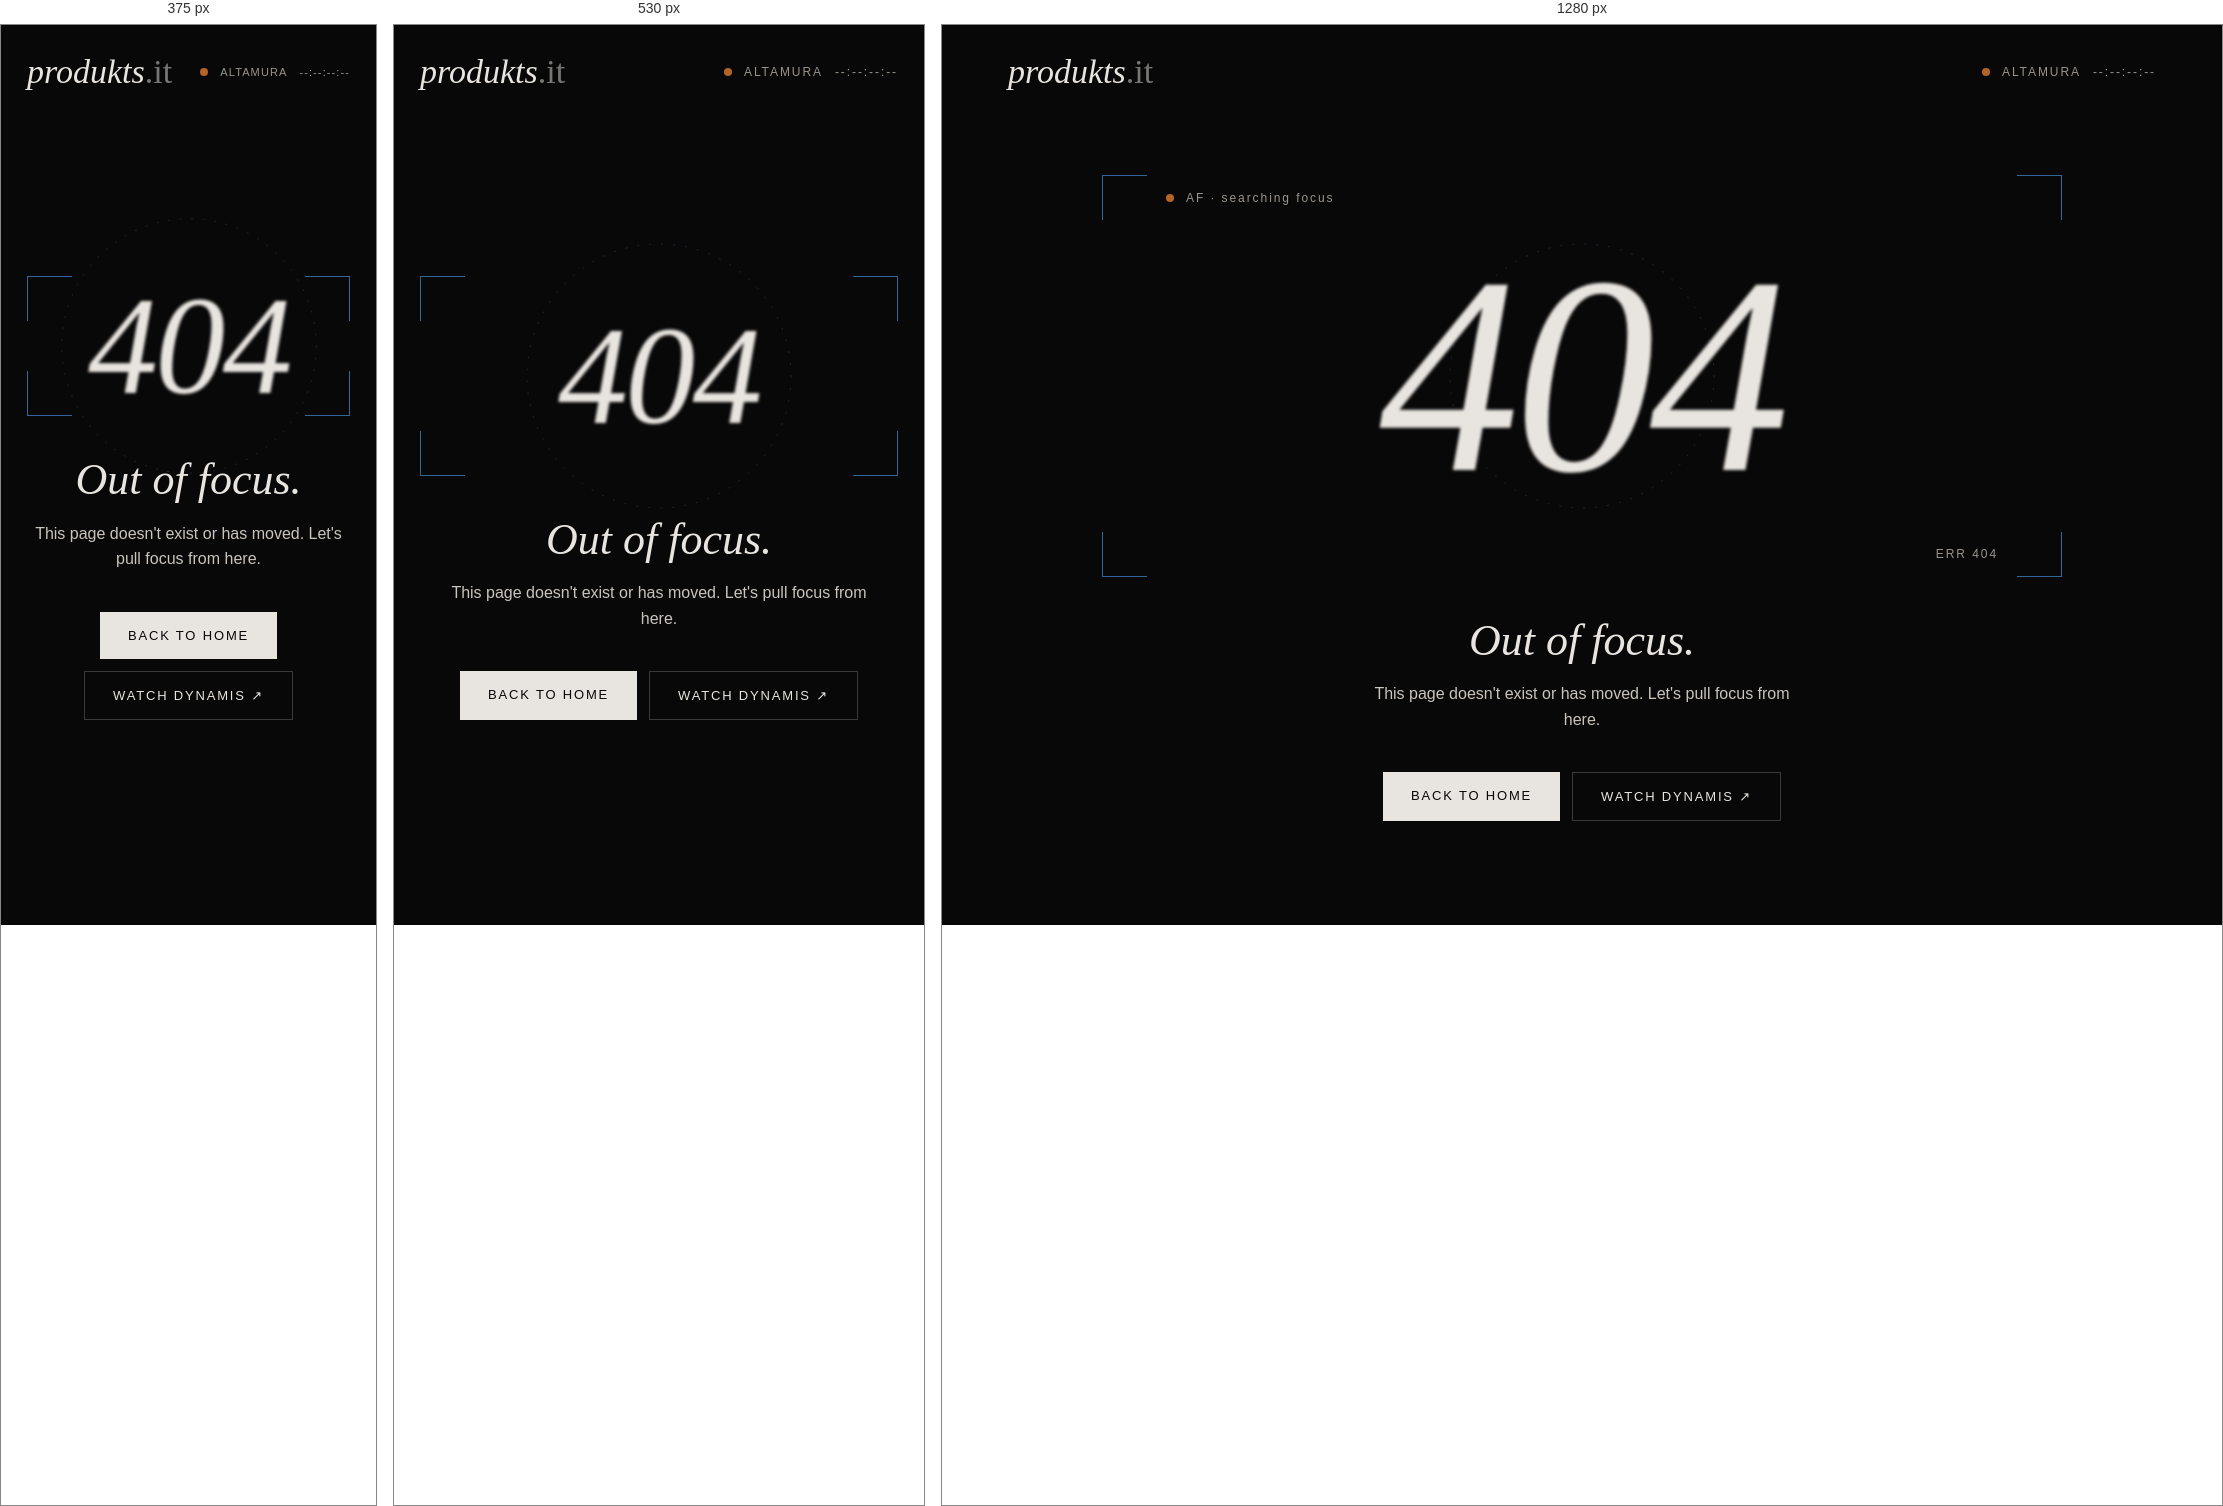
Rendered at 375 px, 530 px and 1280 px, left to right.

<!-- file: 404.html -->
<!doctype html>
<html lang="en">
<head>
<meta charset="utf-8">
<meta name="viewport" content="width=device-width, initial-scale=1, viewport-fit=cover">
<meta name="robots" content="noindex">
<meta name="theme-color" content="#080808">
<title>Page not found — produkts.it</title>
<link rel="icon" type="image/svg+xml" href="/favicon.svg">
<link rel="icon" type="image/png" href="/favicon.png">
<link rel="apple-touch-icon" href="/apple-touch-icon.png">
<link rel="preconnect" href="https://fonts.googleapis.com">
<link rel="preconnect" href="https://fonts.gstatic.com" crossorigin>
<link rel="stylesheet" href="https://fonts.googleapis.com/css2?family=Cormorant+Garamond:ital,wght@0,300;0,400;1,300;1,400&amp;family=Space+Grotesk:wght@400;500&amp;display=swap">
<style>
/* 404 pubblica di produkts.it (GitHub Pages la usa per ogni indirizzo inesistente): percorsi assoluti, nessun link alla bozza */
html,body{overflow-x:clip;max-width:100%}
html{scrollbar-gutter:stable both-edges}
/* Barra di scorrimento: sottile e scura, arancio al passaggio (Chrome, Edge, Safari); Firefox usa i suoi colori */
::-webkit-scrollbar{width:10px;height:10px}
::-webkit-scrollbar-track{background:#080808}
::-webkit-scrollbar-thumb{background:#2E2E2E;border-radius:10px;border:3px solid #080808}
::-webkit-scrollbar-thumb:hover{background:#B46428}
::-webkit-scrollbar-thumb:active{background:#D98A4E}
::-webkit-scrollbar-corner{background:#080808}
@supports (-moz-appearance:none){html{scrollbar-width:thin;scrollbar-color:#3A3A3A #080808}}
body{margin:0;background:#080808}
@media (max-width:640px){[style*="px 56px"],[style*="padding: 0 56px"]{padding-left:16px!important;padding-right:16px!important}}
a{color:#E8E4DF;text-decoration:none}a:hover{color:#D98A4E}
a:focus-visible{outline:1px solid #D98A4E;outline-offset:4px}
::selection{color:#B46428;background:transparent}
[style*="#B46428"]::selection{color:#336699;background:transparent}
@keyframes fade{from{opacity:0;transform:translateY(18px)}to{opacity:1;transform:none}}
@keyframes pull{0%{filter:blur(22px);opacity:0;transform:scale(1.06)}55%{filter:blur(0);opacity:1;transform:scale(1)}72%{filter:blur(4px)}100%{filter:blur(1.6px)}}
@keyframes hunt{0%,100%{transform:scale(1)}50%{transform:scale(.94)}}
@keyframes blink{0%,49%{opacity:1}50%,100%{opacity:.2}}
@keyframes ring{from{transform:rotate(0)}to{transform:rotate(360deg)}}
.blurry{animation:pull 2.6s cubic-bezier(.3,.6,.2,1) .2s both;transition:filter .6s ease}
.stage:hover .blurry{filter:blur(0)!important}
.hunt{animation:hunt 3.2s ease-in-out infinite}
.af{animation:blink 1s steps(1) infinite}
.ring{animation:ring 24s linear infinite;transform-origin:50% 50%}
.fade{animation:fade 1s ease 1.6s both}
.btn{transition:background .3s,color .3s}
.btn:hover{background:#B46428!important;color:#080808!important}
@media (max-width:640px){.stage .meta{display:none!important}}
.pk-clock{display:flex;align-items:center;gap:12px;font-size:12px;letter-spacing:.16em;text-transform:uppercase;color:#9A948C;font-variant-numeric:tabular-nums;white-space:nowrap}
.pk-clock i{width:8px;height:8px;border-radius:50%;background:#B46428;animation:blink 1.2s steps(1) infinite}
@media (max-width:420px){.pk-clock{font-size:11px;letter-spacing:.1em}}
@media (prefers-reduced-motion: reduce){*{animation:none!important;transition:none!important}.blurry{filter:blur(1.6px)}}
</style>
</head>
<body>
<div style="background: #080808; color: #E8E4DF; font-family: 'Space Grotesk', sans-serif; min-height: 100vh; display: flex; flex-direction: column">
<header style="max-width: 1440px; width: 100%; margin: 0 auto; padding: 28px 56px; box-sizing: border-box; display: flex; flex-wrap: wrap; align-items: center; justify-content: space-between; gap: 12px 24px">
<a href="/en/" style="font-family: 'Cormorant Garamond', serif; font-style: italic; font-weight: 300; font-size: 34px">produkts<span style="font-style: normal; opacity: 0.5">.it</span></a>
<div class="pk-clock" title="Local time in Altamura"><i aria-hidden="true"></i><span>Altamura</span><span class="t" id="tc" aria-label="Local time in Altamura">--:--:--:--</span></div>
</header>
<main class="stage" style="flex: 1; width: 100%; max-width: 1440px; margin: 0 auto; padding: 24px 56px 72px; box-sizing: border-box; display: flex; flex-direction: column; align-items: center; justify-content: center; gap: 40px; text-align: center">
<div style="position: relative; width: 100%; max-width: 960px; aspect-ratio: 2.39 / 1; display: flex; align-items: center; justify-content: center">
<div class="hunt" aria-hidden="true" style="position: absolute; inset: 0">
<span style="position: absolute; top: 0; left: 0; width: 44px; height: 44px; border-top: 1px solid #336699; border-left: 1px solid #336699"></span>
<span style="position: absolute; top: 0; right: 0; width: 44px; height: 44px; border-top: 1px solid #336699; border-right: 1px solid #336699"></span>
<span style="position: absolute; bottom: 0; left: 0; width: 44px; height: 44px; border-bottom: 1px solid #336699; border-left: 1px solid #336699"></span>
<span style="position: absolute; bottom: 0; right: 0; width: 44px; height: 44px; border-bottom: 1px solid #336699; border-right: 1px solid #336699"></span>
</div>
<svg class="ring" aria-hidden="true" width="280" height="280" viewBox="0 0 280 280" fill="none" style="position: absolute; opacity: 0.35; max-width: 72vw; height: auto"><circle cx="140" cy="140" r="132" stroke="#336699" stroke-width="1" stroke-dasharray="2 10"></circle></svg>
<span class="meta" style="position: absolute; top: 16px; left: 64px; font-size: 12px; letter-spacing: 0.16em; color: #9A948C; display: flex; align-items: center; gap: 12px"><span class="af" aria-hidden="true" style="width: 8px; height: 8px; border-radius: 50%; background: #B46428"></span>AF · searching focus</span>
<span class="meta" style="position: absolute; bottom: 16px; right: 64px; font-size: 12px; letter-spacing: 0.16em; color: #9A948C">ERR 404</span>
<h1 class="blurry" style="margin: 0; font-family: 'Cormorant Garamond', serif; font-style: italic; font-weight: 300; font-size: clamp(140px, 22vw, 320px); line-height: 1; letter-spacing: -0.02em">404</h1>
</div>
<div class="fade" style="display: flex; flex-direction: column; align-items: center; gap: 16px">
<p style="margin: 0; font-family: 'Cormorant Garamond', serif; font-style: italic; font-weight: 300; font-size: 44px; line-height: 1.1">Out of focus.</p>
<p style="margin: 0; font-size: 16px; line-height: 1.6; color: #C9C4BD; max-width: 420px">This page doesn't exist or has moved. Let's pull focus from here.</p>
</div>
<div class="fade" style="display: flex; flex-wrap: wrap; justify-content: center; gap: 12px">
<a href="/en/" class="btn" style="padding: 16px 28px; background: #E8E4DF; color: #080808; font-size: 13px; letter-spacing: 0.14em; text-transform: uppercase">Back to home</a>
<a href="https://www.youtube.com/watch?v=nLLtk0Lwxq8" target="_blank" rel="noopener" style="padding: 16px 28px; border: 1px solid #3A3A3A; font-size: 13px; letter-spacing: 0.14em; text-transform: uppercase">Watch Dynamis <span aria-hidden="true">↗</span></a>
</div>
</main>
</div>
<script>
function pkCursor(){
  var d=document,w=window;
  if(!w.matchMedia||!w.matchMedia('(hover: hover) and (pointer: fine)').matches)return null;
  if(!w.PointerEvent||d.getElementById('pk-cursor'))return null;
  var still=w.matchMedia('(prefers-reduced-motion: reduce)').matches;
  var st=d.createElement('style');st.id='pk-cursor-css';
  st.textContent='#pk-cursor{position:fixed;left:0;top:0;width:28px;height:28px;border:1px solid rgba(232,228,223,.75);border-radius:50%;pointer-events:none;z-index:2147483647;opacity:0;transition:opacity .3s ease,border-color .3s,background-color .3s;will-change:transform,width,height;box-sizing:border-box}'
   +'#pk-cursor.lock{border-color:#D98A4E;background-color:rgba(217,138,78,.06)}#pk-cursor.lens{border-color:rgba(232,228,223,.35)}'
   +'@media (hover:none),(pointer:coarse){#pk-cursor{display:none!important}}';
  d.head.appendChild(st);
  var c=d.createElement('div');c.id='pk-cursor';c.setAttribute('aria-hidden','true');d.body.appendChild(c);
var org=d.createElement('div');org.setAttribute('aria-hidden','true');org.style.cssText='position:fixed;left:0;top:0;width:0;height:0;pointer-events:none;visibility:hidden';d.body.appendChild(org);
  var SEL='a,button,select,input,textarea,label,summary,[role="button"]',BSEL='h1,h2,h3,.kicker,.kw,[data-blur],span[style*="text-transform: uppercase"],span[style*="text-transform:uppercase"]';
  var PAD=7,EXT=8,MIN=46,EASE='cubic-bezier(.2,.7,.2,1)';
  var mx=-100,my=-100,x=-100,y=-100,W=28,H=28,R=14,lock=null,mode='',raf,visible=false;
  var blurred=null,blurAnim=null,muted=null;
  var k=still?1:0.16,ks=still?1:0.2;
  function blurOn(el){
    if(blurAnim){blurAnim.cancel();}
    blurAnim=el.animate([{filter:'blur(0px)',opacity:1},{filter:'blur(2.4px)',opacity:.85}],{duration:220,easing:EASE,fill:'forwards'});
  }
  function blurOff(el,instant){
    if(!el)return;
    var a=blurAnim;blurAnim=null;
    if(instant){if(a)a.cancel();return;}
    var cur=a?getComputedStyle(el).filter:'blur(2.4px)';
    var out=el.animate([{filter:cur==='none'?'blur(0px)':cur,opacity:getComputedStyle(el).opacity},{filter:'blur(0px)',opacity:1}],{duration:260,easing:EASE});
    if(a)a.cancel();
    out.onfinish=function(){out.cancel()};
  }
  function setBlur(el,instant){
    if(el===blurred)return;
    if(blurred)blurOff(blurred,instant);
    blurred=el;
    if(el)blurOn(el);
  }
  function hide(){visible=false;c.style.opacity='0';lock=null;setBlur(null,true);}
  function radiusOf(el,h){var r=parseFloat(getComputedStyle(el).borderTopLeftRadius)||0;return Math.min(r+PAD,h/2)}
  function move(e){
    if(e.pointerType!=='mouse'){hide();return;}
    mx=e.clientX;my=e.clientY;
    if(!visible){visible=true;x=mx;y=my;c.style.opacity='1';}
    var t=e.target&&e.target.closest?e.target.closest(SEL):null;
    var bl=!t&&e.target&&e.target.closest?e.target.closest(BSEL):null;
    if(muted&&bl!==muted)muted=null;
    if(bl&&bl===muted)bl=null;
    lock=t;setBlur(still?null:bl);
    var m=t?'lock':bl?'lens':'';
    if(m!==mode){mode=m;c.className=m;}
  }
  function down(e){
    if(e.pointerType!=='mouse'){hide();return;}
    if(blurred){muted=blurred;setBlur(null,false);if(mode==='lens'){mode='';c.className='';}}
  }
  function loop(){
    var tx,ty,tw,th,tr;
    if(lock&&lock.isConnected){
      /* Il cerchio avvolge l'elemento con almeno PAD di margine su ogni lato e non entra mai dentro:
dal lato dove sta il mouse il margine cresce un po' (fino a PAD+EXT), così la forma segue il mouse */
var r=lock.getBoundingClientRect(),cxe=r.left+r.width/2,cye=r.top+r.height/2;
var fx=Math.max(-1,Math.min(1,(mx-cxe)/(r.width/2+PAD))),fy=Math.max(-1,Math.min(1,(my-cye)/(r.height/2+PAD)));
var L=r.left-PAD-Math.max(0,-fx)*EXT,Rt=r.right+PAD+Math.max(0,fx)*EXT,T=r.top-PAD-Math.max(0,-fy)*EXT*.6,B=r.bottom+PAD+Math.max(0,fy)*EXT*.6;
tw=Rt-L;th=B-T;
if(tw<MIN){L-=(MIN-tw)/2;tw=MIN}
if(th<MIN){T-=(MIN-th)/2;th=MIN}
tr=(tw===MIN&&th===MIN)?MIN/2:radiusOf(lock,th);
tx=L+tw/2;ty=T+th/2;
    }else{tx=mx;ty=my;var s=mode==='lens'?72:28;tw=th=s;tr=s/2;}
    x+=(tx-x)*k;y+=(ty-y)*k;W+=(tw-W)*ks;H+=(th-H)*ks;R+=(tr-R)*ks;
    c.style.width=W.toFixed(1)+'px';c.style.height=H.toFixed(1)+'px';c.style.borderRadius=R.toFixed(1)+'px';
    /* Origine reale degli elementi fixed: con scrollbar-gutter su entrambi i lati non coincide con quella del mouse */
var o=org.getBoundingClientRect();
c.style.transform='translate3d('+(x-W/2-o.left).toFixed(2)+'px,'+(y-H/2-o.top).toFixed(2)+'px,0)';
    raf=requestAnimationFrame(loop);
  }
  d.addEventListener('pointermove',move,{passive:true});
  d.addEventListener('pointerdown',down,{passive:true});
  d.addEventListener('touchstart',hide,{passive:true});
  d.documentElement.addEventListener('mouseleave',hide);
  w.addEventListener('blur',hide);
  raf=requestAnimationFrame(loop);
  return function(){cancelAnimationFrame(raf);d.removeEventListener('pointermove',move);d.removeEventListener('pointerdown',down);d.removeEventListener('touchstart',hide);d.documentElement.removeEventListener('mouseleave',hide);w.removeEventListener('blur',hide);setBlur(null,true);c.remove();org.remove();st.remove();};
}
pkCursor();
(function(){
  // Timecode = ora locale di Altamura (Europe/Rome), frame a 24 fps
  var el=document.getElementById('tc'); if(!el) return;
  var still = window.matchMedia && window.matchMedia('(prefers-reduced-motion: reduce)').matches;
  var fmt;
  try { fmt=new Intl.DateTimeFormat('it-IT',{timeZone:'Europe/Rome',hour:'2-digit',minute:'2-digit',second:'2-digit',hourCycle:'h23'}); } catch(e) { fmt=null; }
  function p(n){return (n<10?'0':'')+n}
  function tick(){
    var now=new Date(), h, m, s;
    if (fmt && fmt.formatToParts) {
      var parts=fmt.formatToParts(now);
      for (var i=0;i<parts.length;i++){ var t=parts[i]; if(t.type==='hour')h=t.value; else if(t.type==='minute')m=t.value; else if(t.type==='second')s=t.value; }
    } else { h=p(now.getHours()); m=p(now.getMinutes()); s=p(now.getSeconds()); }
    var f = still ? '00' : p(Math.floor(now.getMilliseconds()/(1000/24)));
    el.textContent=h+':'+m+':'+s+':'+f;
  }
  tick();
  setInterval(tick, still ? 1000 : 1000/24);
})();
</script>
</body>
</html>